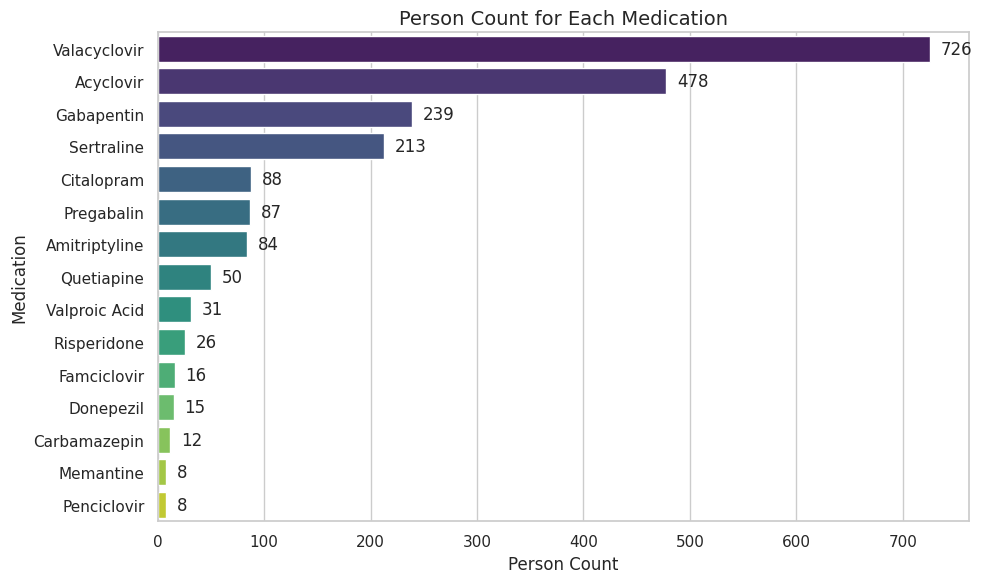
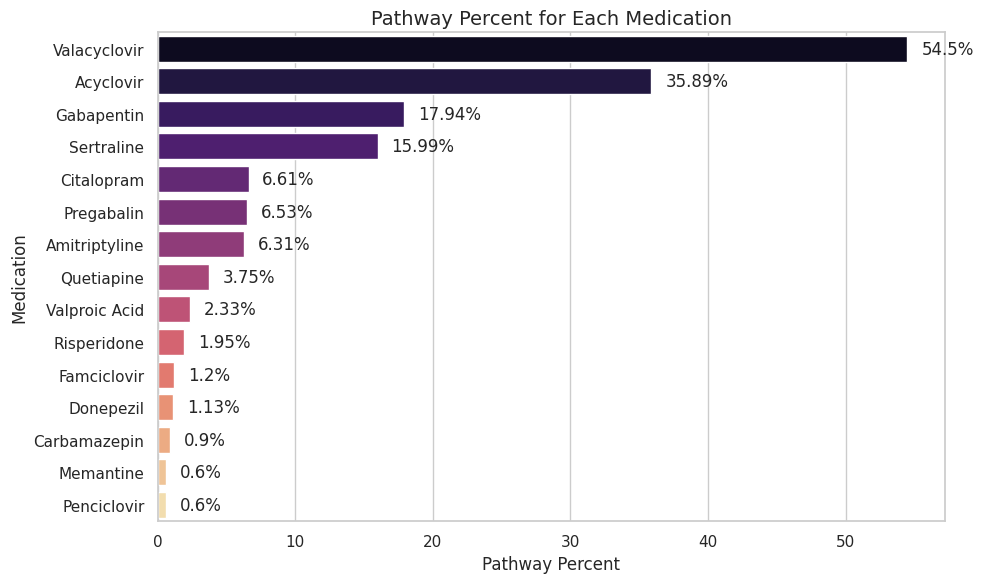
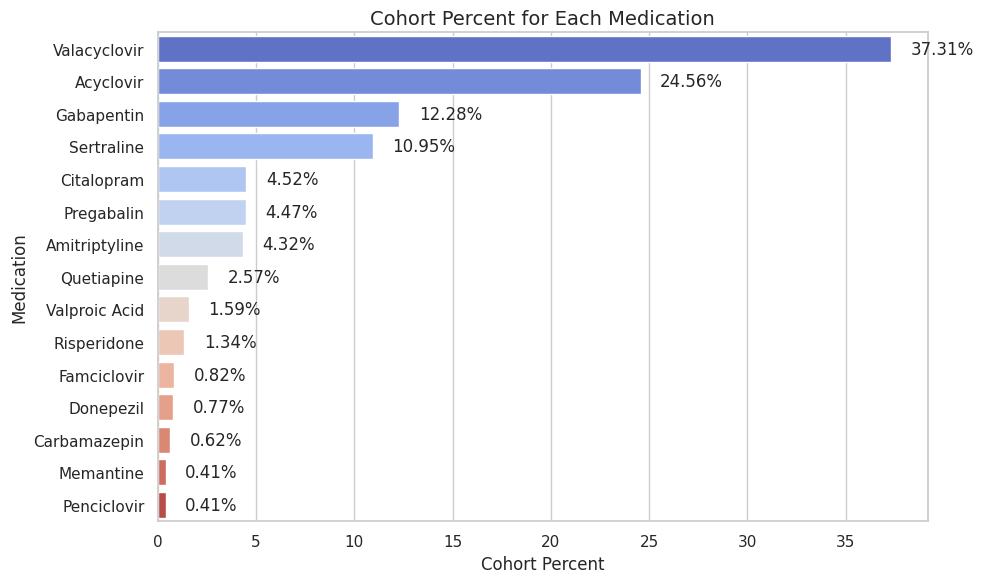

Reproduce these figures in Python, in order.
import seaborn as sns
import matplotlib.pyplot as plt
import pandas as pd

# Medication data and corresponding values extracted from the table
medications = ['Valacyclovir', 'Acyclovir', 'Gabapentin', 'Sertraline', 'Citalopram',
               'Pregabalin', 'Amitriptyline', 'Quetiapine', 'Valproic Acid', 'Risperidone',
               'Famciclovir', 'Donepezil', 'Carbamazepin', 'Memantine', 'Penciclovir']
person_count = [726, 478, 239, 213, 88, 87, 84, 50, 31, 26, 16, 15, 12, 8, 8]
pathway_percent = [54.50, 35.89, 17.94, 15.99, 6.61, 6.53, 6.31, 3.75, 2.33, 1.95, 1.20, 1.13, 0.90, 0.60, 0.60]
cohort_percent = [37.31, 24.56, 12.28, 10.95, 4.52, 4.47, 4.32, 2.57, 1.59, 1.34, 0.82, 0.77, 0.62, 0.41, 0.41]

# Create DataFrames for Seaborn
data_person = pd.DataFrame({'Medication': medications, 'Person Count': person_count}).sort_values(by='Person Count', ascending=False)
data_pathway = pd.DataFrame({'Medication': medications, 'Pathway Percent': pathway_percent}).sort_values(by='Pathway Percent', ascending=False)
data_cohort = pd.DataFrame({'Medication': medications, 'Cohort Percent': cohort_percent}).sort_values(by='Cohort Percent', ascending=False)

# Set the Seaborn style for attractive plots
sns.set(style="whitegrid")

# Plot 1: Horizontal bar chart for Person Count using Seaborn
plt.figure(figsize=(10, 6))
sns.barplot(x='Person Count', y='Medication', data=data_person, palette='viridis')
plt.title('Person Count for Each Medication', fontsize=14)
for index, value in enumerate(data_person['Person Count']):
    plt.text(value + 10, index, str(value), va='center')
plt.tight_layout()
plt.show()

# Plot 2: Horizontal bar chart for Pathway Percent using Seaborn
plt.figure(figsize=(10, 6))
sns.barplot(x='Pathway Percent', y='Medication', data=data_pathway, palette='magma')
plt.title('Pathway Percent for Each Medication', fontsize=14)
for index, value in enumerate(data_pathway['Pathway Percent']):
    plt.text(value + 1, index, f'{value}%', va='center')
plt.tight_layout()
plt.show()

# Plot 3: Horizontal bar chart for Cohort Percent using Seaborn
plt.figure(figsize=(10, 6))
sns.barplot(x='Cohort Percent', y='Medication', data=data_cohort, palette='coolwarm')
plt.title('Cohort Percent for Each Medication', fontsize=14)
for index, value in enumerate(data_cohort['Cohort Percent']):
    plt.text(value + 1, index, f'{value}%', va='center')
plt.tight_layout()
plt.show()
